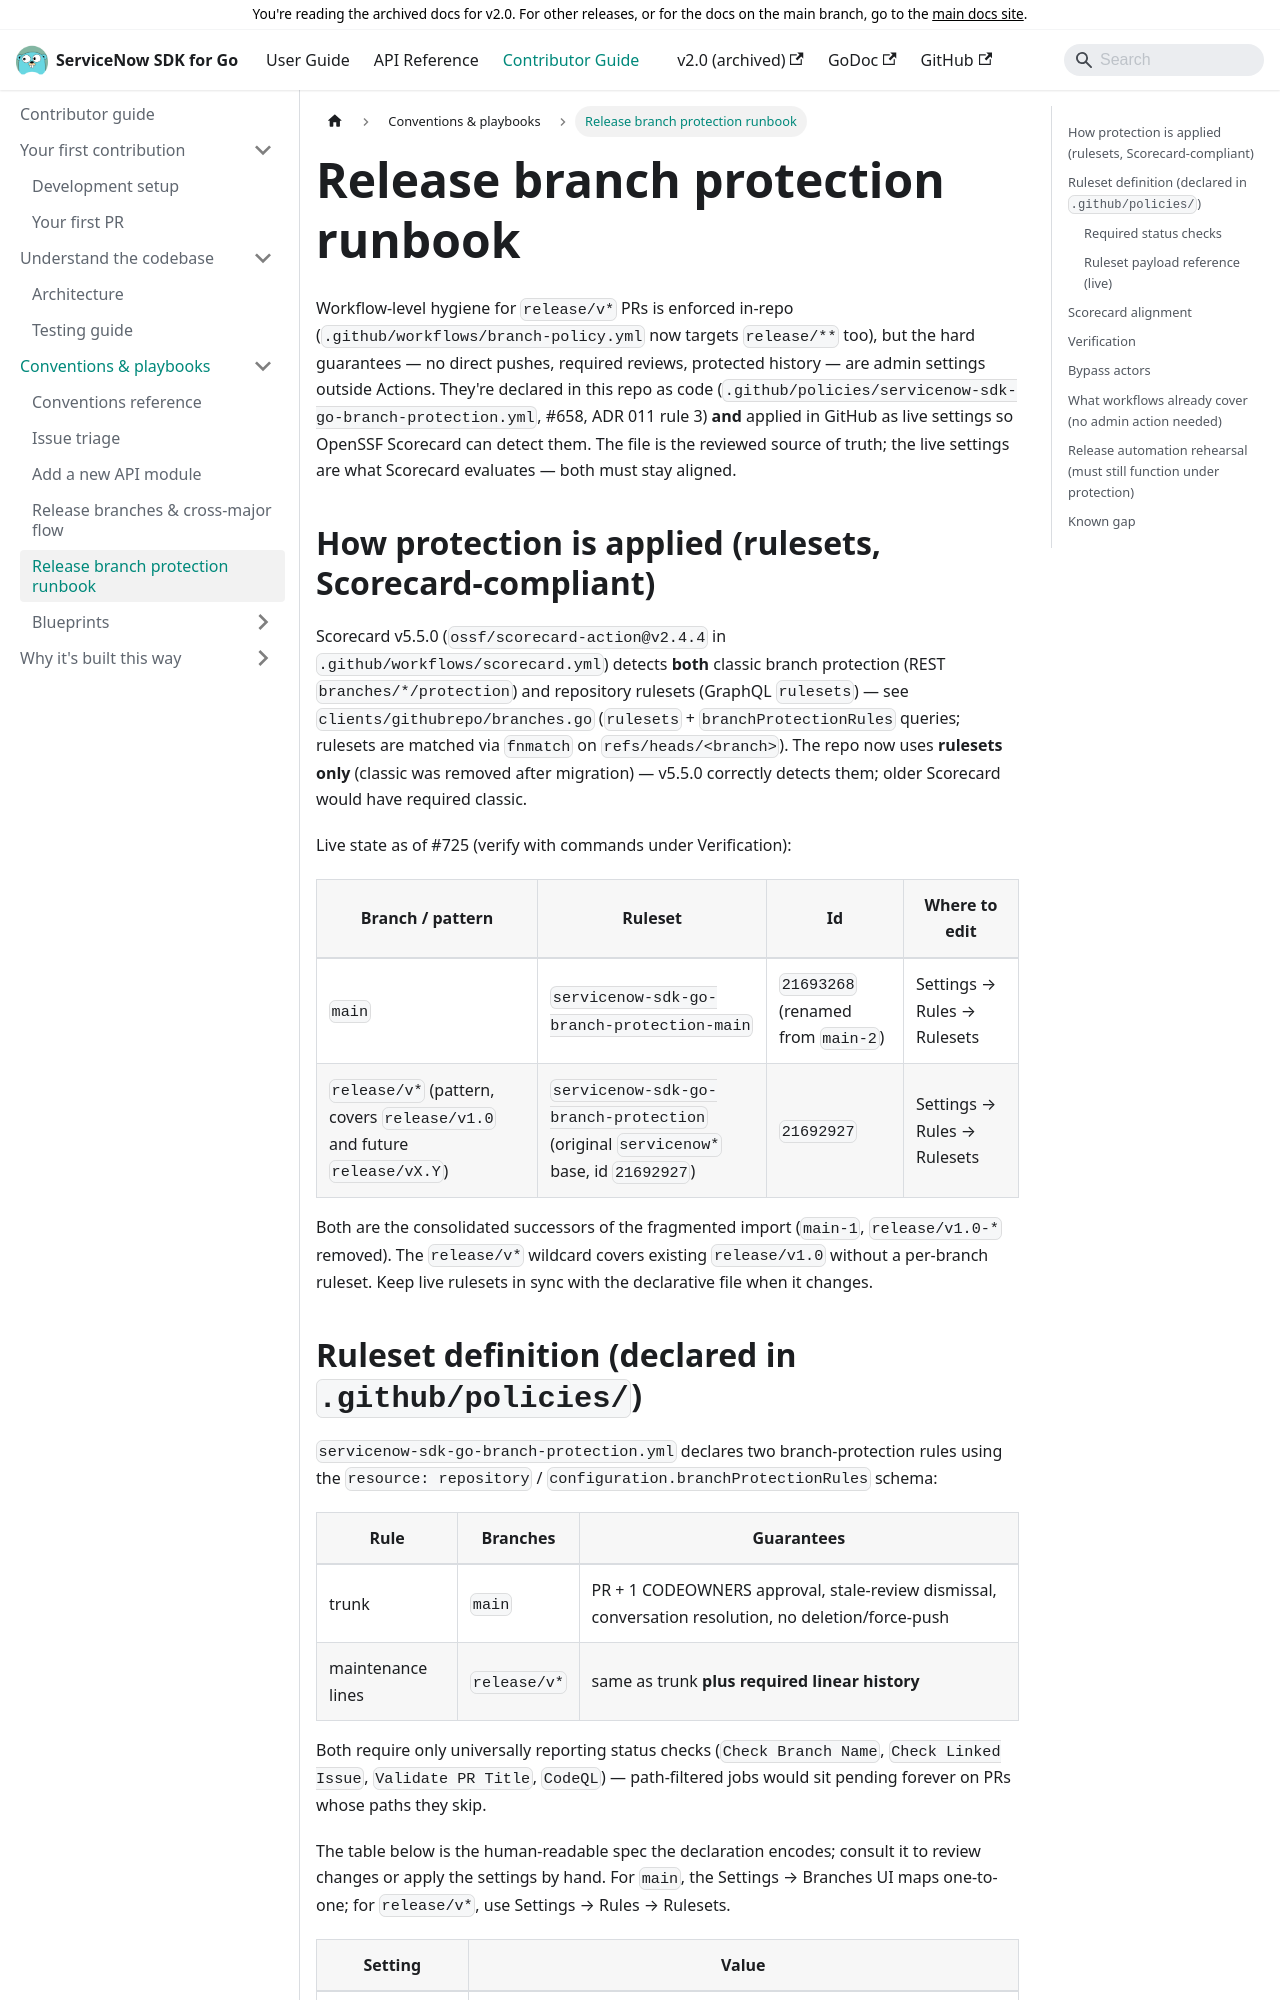

repository: michaeldcanady/servicenow-sdk-go · page: 2.0/contributing/release-branch-protection.html · generator: docusaurus

# Release branch protection runbook

Workflow-level hygiene for `release/v*` PRs is enforced in-repo
(`.github/workflows/branch-policy.yml` now targets `release/**` too), but
the hard guarantees — no direct pushes, required reviews, protected history —
are repository rulesets, which are admin settings outside Actions. They are
declared in this repo as code, following the same schema Microsoft's Kiota
repositories use: `.github/policies/servicenow-sdk-go-branch-protection.yml`
(#658, ADR 011 rule 3). That file is the single source of truth — reviewed
in PRs like any other code — so the setup survives maintainer turnover.
